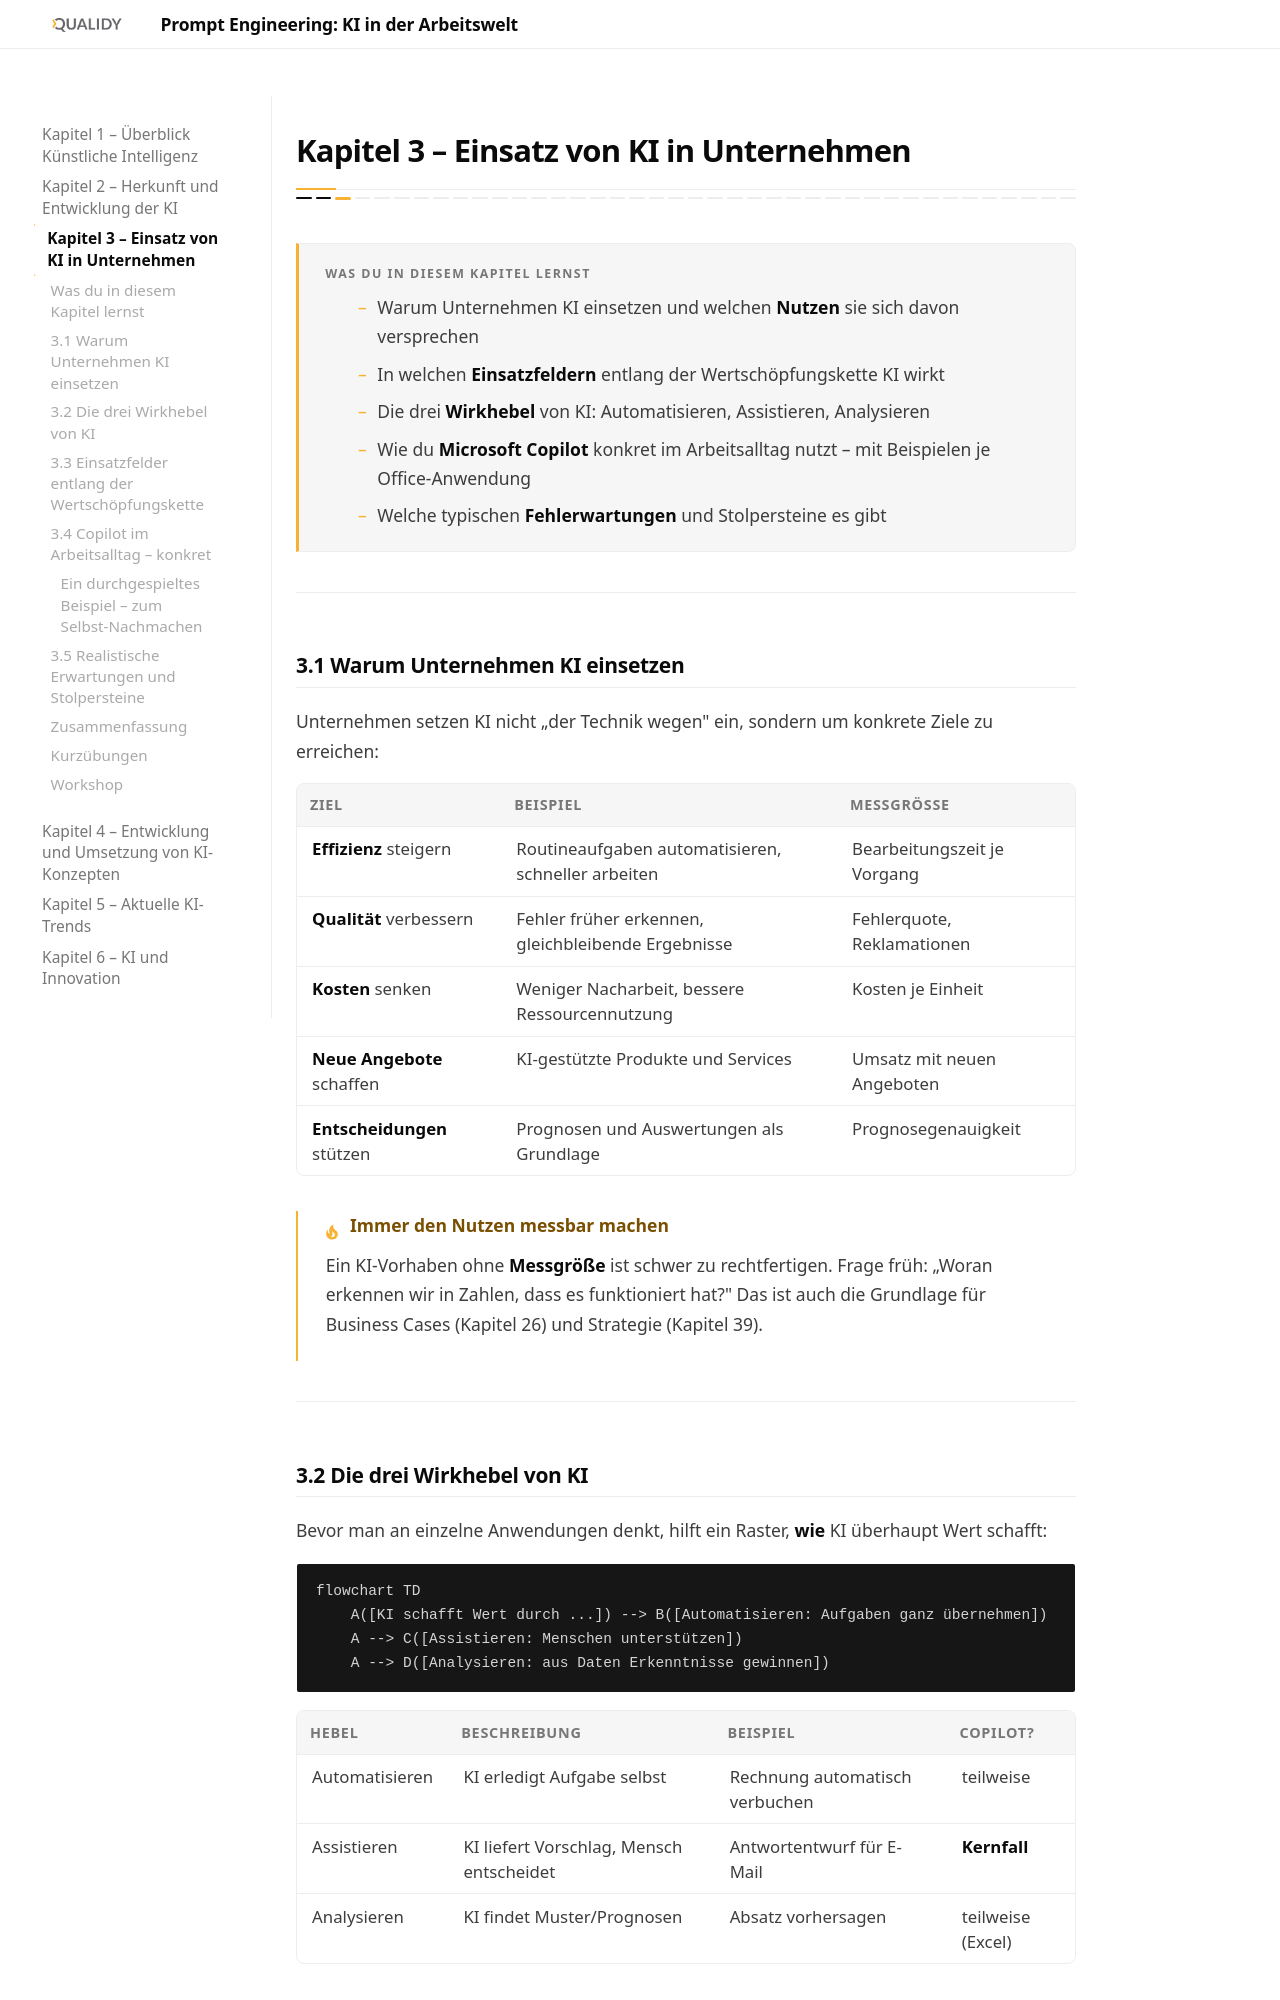

repository: Qualidy/Prompt-Engineering-KI-in-der-Arbeitswelt · page: content/kapitel3/index.html · generator: mkdocs

# Kapitel 3 – Einsatz von KI in Unternehmen

{{ progress(3) }}

<div class="lernziele" markdown>
<h3>Was du in diesem Kapitel lernst</h3>

- Warum Unternehmen KI einsetzen und welchen **Nutzen** sie sich davon versprechen
- In welchen **Einsatzfeldern** entlang der Wertschöpfungskette KI wirkt
- Die drei **Wirkhebel** von KI: Automatisieren, Assistieren, Analysieren
- Wie du **Microsoft Copilot** konkret im Arbeitsalltag nutzt – mit Beispielen je Office-Anwendung
- Welche typischen **Fehlerwartungen** und Stolpersteine es gibt
</div>

---

## 3.1 Warum Unternehmen KI einsetzen

Unternehmen setzen KI nicht „der Technik wegen" ein, sondern um konkrete Ziele zu erreichen:

| Ziel | Beispiel | Messgröße |
|---|---|---|
| **Effizienz** steigern | Routineaufgaben automatisieren, schneller arbeiten | Bearbeitungszeit je Vorgang |
| **Qualität** verbessern | Fehler früher erkennen, gleichbleibende Ergebnisse | Fehlerquote, Reklamationen |
| **Kosten** senken | Weniger Nacharbeit, bessere Ressourcennutzung | Kosten je Einheit |
| **Neue Angebote** schaffen | KI-gestützte Produkte und Services | Umsatz mit neuen Angeboten |
| **Entscheidungen** stützen | Prognosen und Auswertungen als Grundlage | Prognosegenauigkeit |

!!! tip "Immer den Nutzen messbar machen"
    Ein KI-Vorhaben ohne **Messgröße** ist schwer zu rechtfertigen. Frage früh: „Woran erkennen wir in Zahlen, dass es funktioniert hat?" Das ist auch die Grundlage für Business Cases (Kapitel 26) und Strategie (Kapitel 39).

---
